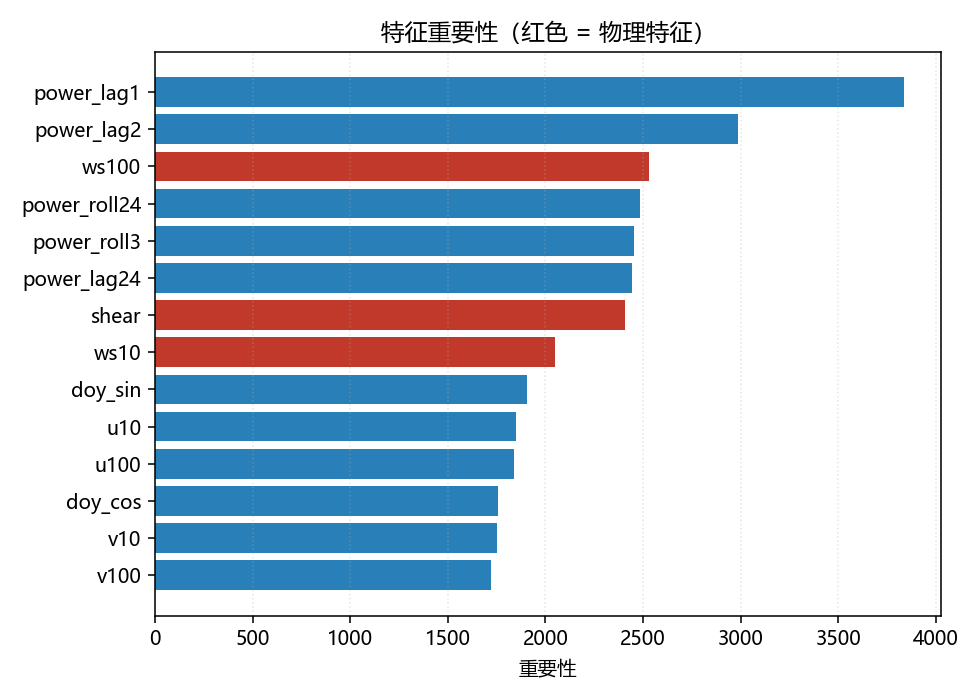

The data file committed next to this chart (first rows):
feature, importance
power_lag1, 3835
power_lag2, 2986
ws100, 2529
power_roll24, 2482
power_roll3, 2456
power_lag24, 2445
shear, 2405
ws10, 2047
doy_sin, 1905
u10, 1849
u100, 1839
doy_cos, 1757
v10, 1751
v100, 1720
hour_sin, 1482
hour_cos, 1363
wd10, 1225
wd100, 1124
